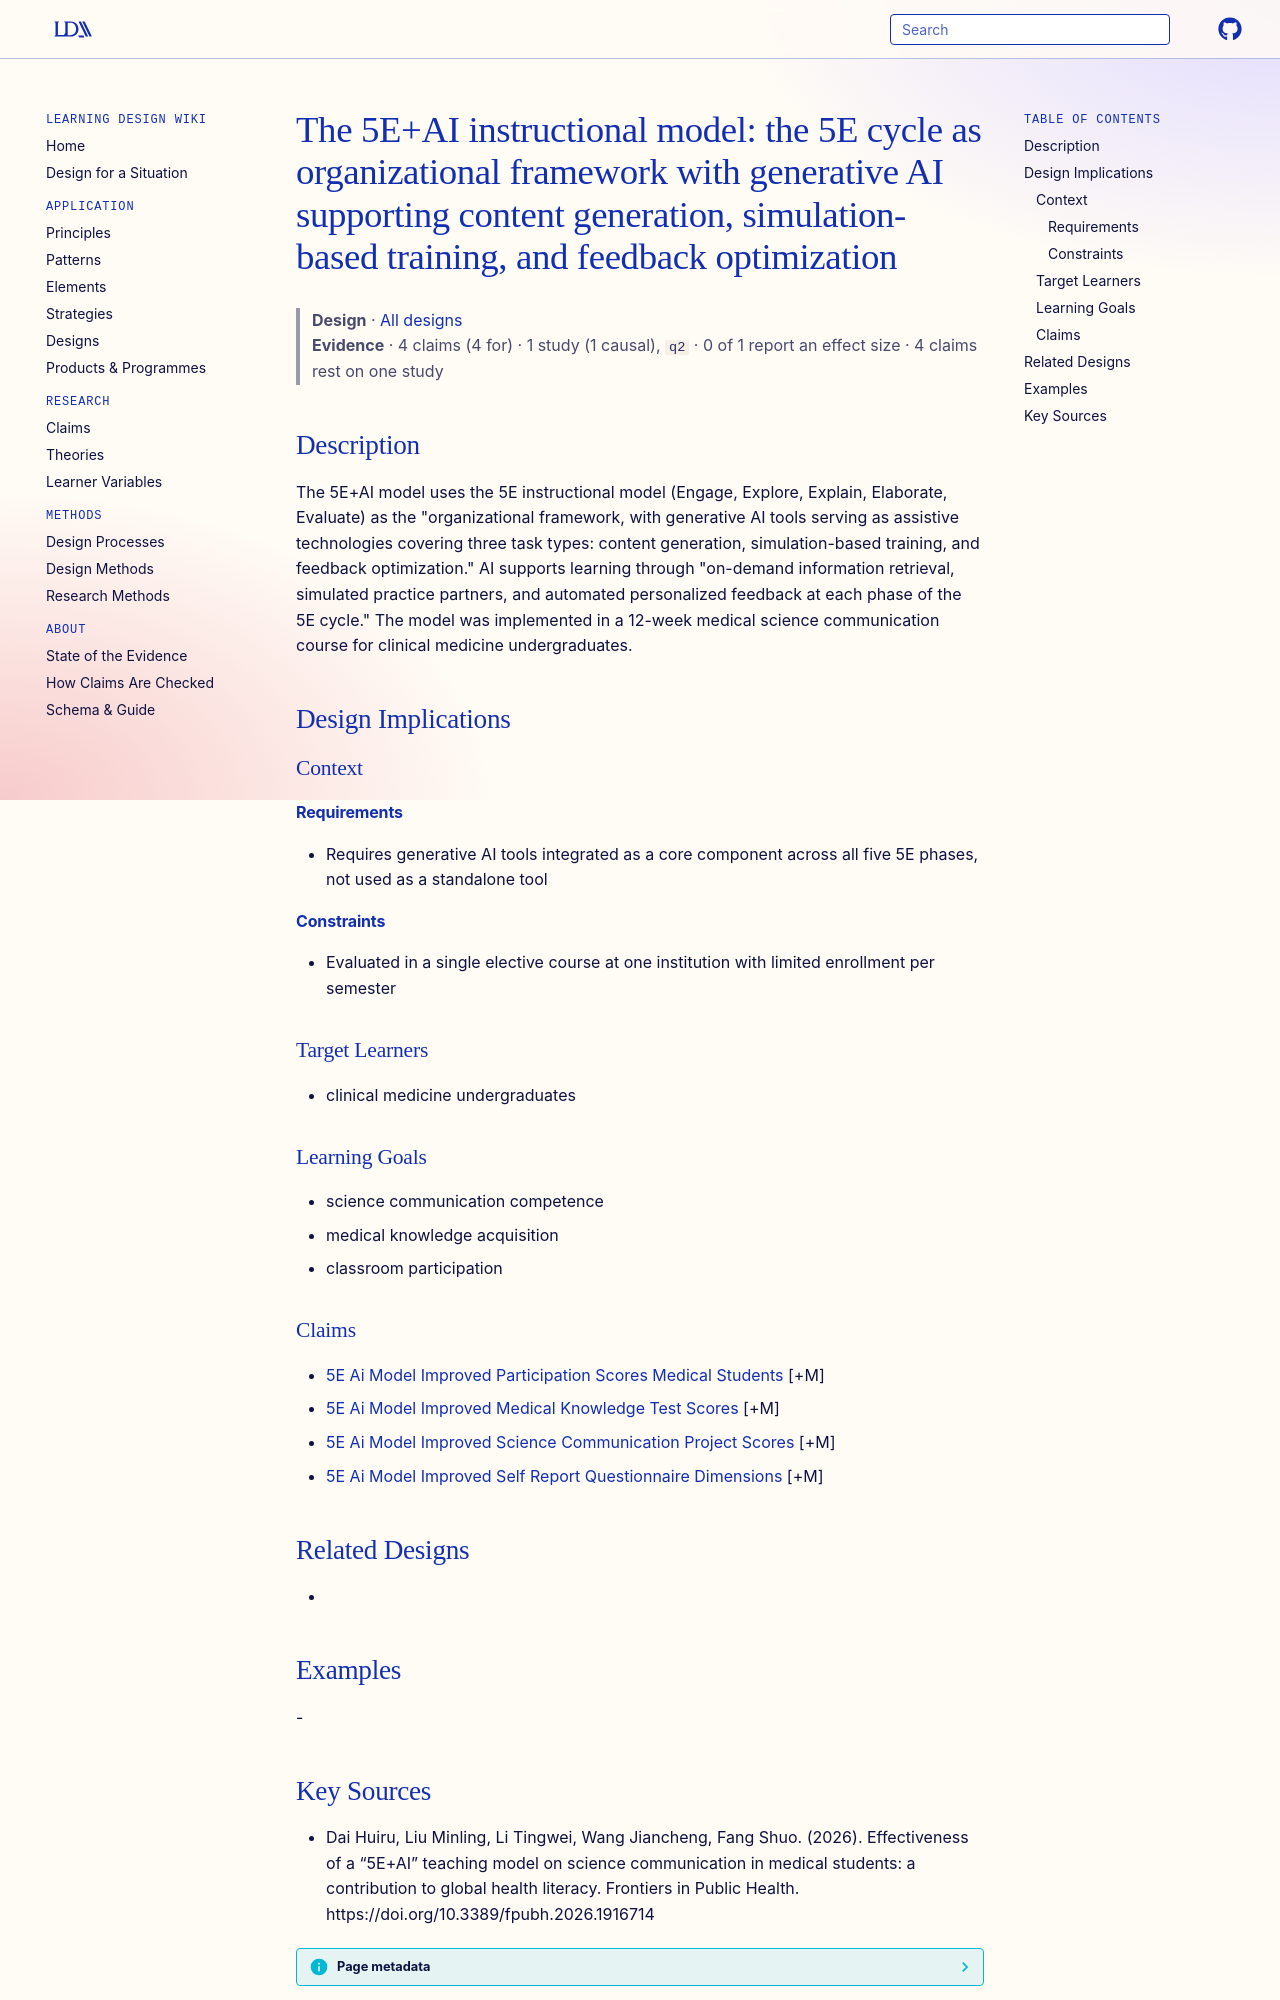

repository: Learning-Design-Alliance/learning-wiki · page: designs/5e-ai-instructional-model-framework/index.html · generator: mkdocs

---
type: design
id: 5e-ai-instructional-model-framework
title: "The 5E+AI instructional model: the 5E cycle as organizational framework with generative AI supporting content generation, simulation-based training, and feedback optimization"
description: "The 5E+AI model uses the 5E instructional model (Engage, Explore, Explain, Elaborate, Evaluate) as the \"organizational framework, with generative AI tools serving as assistive technologies covering three task types: c..."
status: review
generated:
  by: "process:settle-candidates"
  at: 2026-11-04
sources:
  - id: dai-huiru-2026
    resource: "https://doi.org/10.3389/fpubh.2026.1916714"
    title: "Dai Huiru, Liu Minling, Li Tingwei, Wang Jiancheng, Fang Shuo. (2026). Effectiveness of a “5E+AI” teaching model on science communication in medical students: a contribution to global health literacy. Frontiers in Public Health. https://doi.org/10.3389/fpubh.2026.1916714"
    author: Dai Huiru, Liu Minling, Li Tingwei, Wang Jiancheng, Fang Shuo
---

# The 5E+AI instructional model: the 5E cycle as organizational framework with generative AI supporting content generation, simulation-based training, and feedback optimization

> **Design** · [All designs](index.md)
> **Evidence** · 4 claims (4 for) · 1 study (1 causal), `q2` · 0 of 1 report an effect size · 4 claims rest on one study

## Description
The 5E+AI model uses the 5E instructional model (Engage, Explore, Explain, Elaborate, Evaluate) as the "organizational framework, with generative AI tools serving as assistive technologies covering three task types: content generation, simulation-based training, and feedback optimization." AI supports learning through "on-demand information retrieval, simulated practice partners, and automated personalized feedback at each phase of the 5E cycle." The model was implemented in a 12-week medical science communication course for clinical medicine undergraduates.

## Design Implications

### Context
#### Requirements
- Requires generative AI tools integrated as a core component across all five 5E phases, not used as a standalone tool
#### Constraints
- Evaluated in a single elective course at one institution with limited enrollment per semester

### Target Learners
- clinical medicine undergraduates

### Learning Goals
- science communication competence
- medical knowledge acquisition
- classroom participation

### Claims
- [5E Ai Model Improved Participation Scores Medical Students](../claims/5e-ai-model-improved-participation-scores-medical-students.md) [+M]
- [5E Ai Model Improved Medical Knowledge Test Scores](../claims/5e-ai-model-improved-medical-knowledge-test-scores.md) [+M]
- [5E Ai Model Improved Science Communication Project Scores](../claims/5e-ai-model-improved-science-communication-project-scores.md) [+M]
- [5E Ai Model Improved Self Report Questionnaire Dimensions](../claims/5e-ai-model-improved-self-report-questionnaire-dimensions.md) [+M]

## Related Designs
- 

## Examples
-
